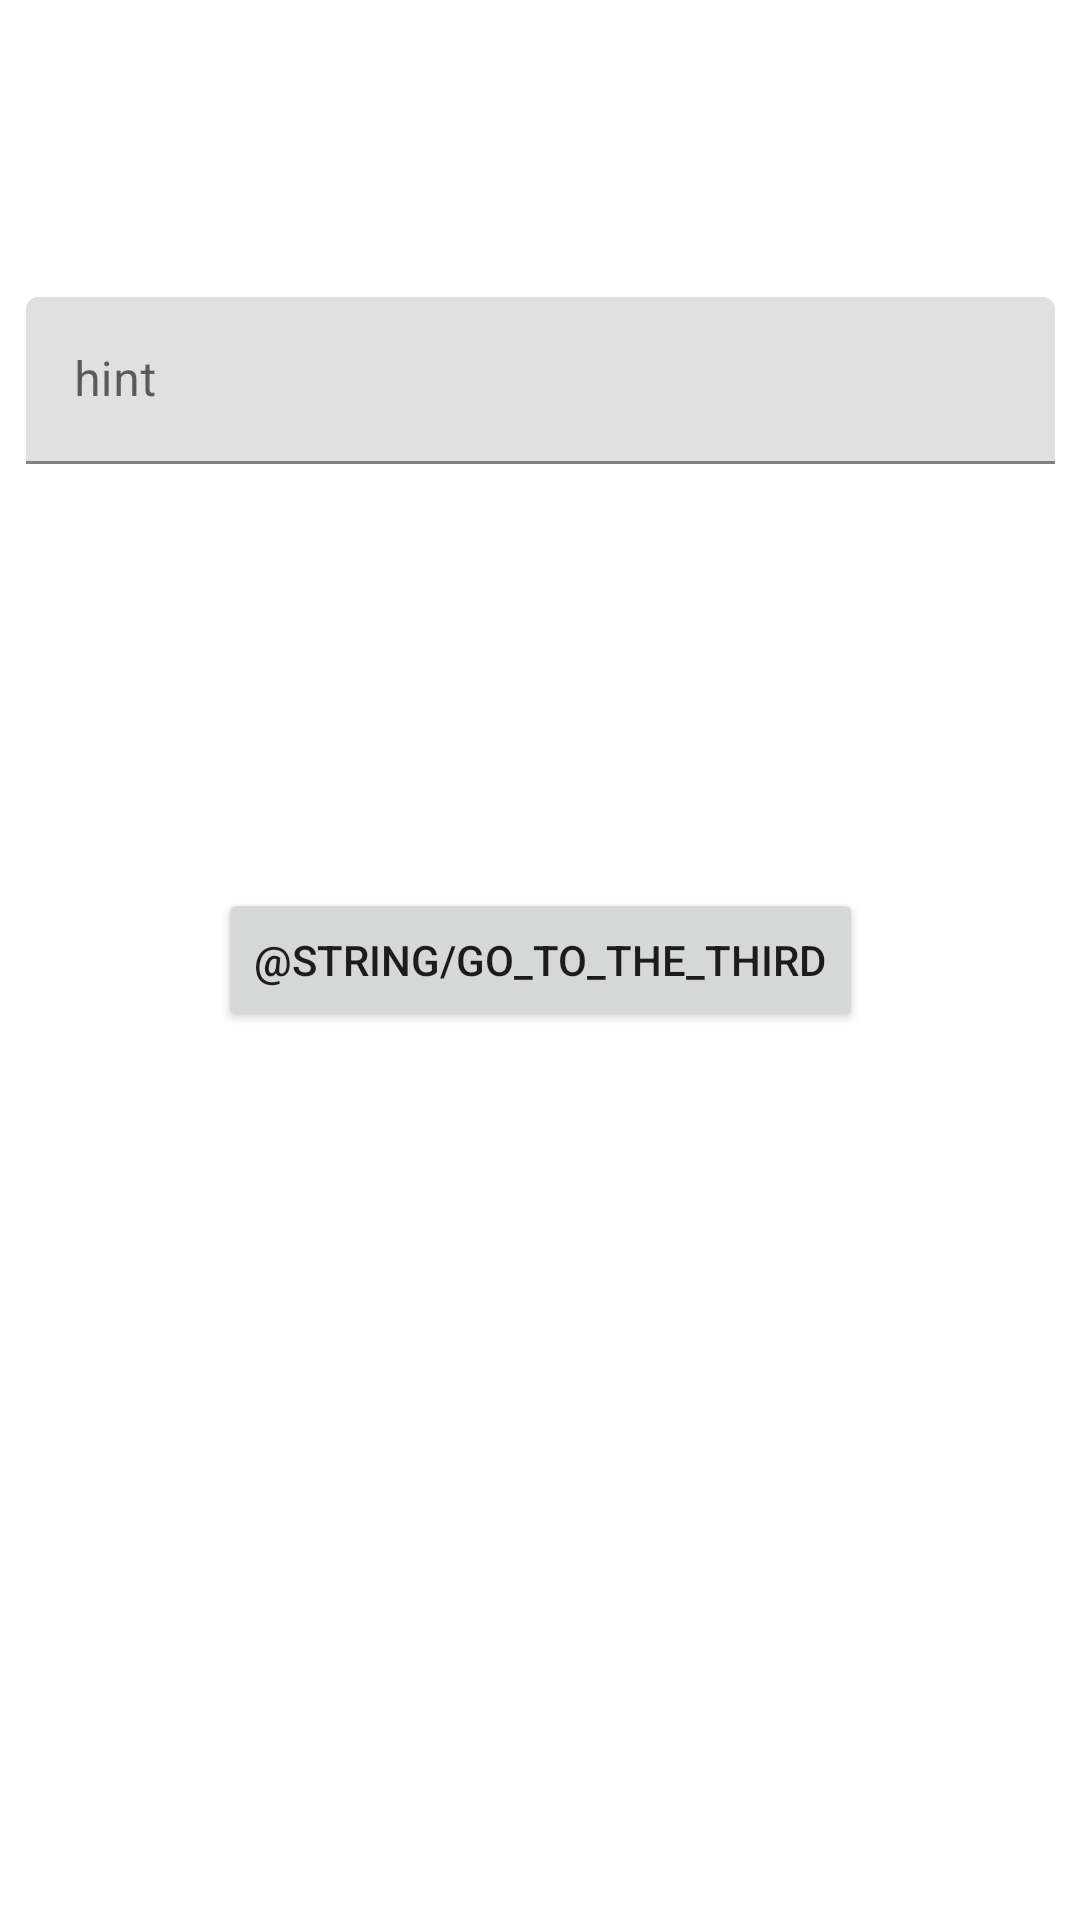

Android layout source for this screen:
<!-- AndroidManifest.xml: application theme Theme.AndroidProject -->
<!-- res/layout/activity_main2.xml -->
<?xml version="1.0" encoding="utf-8"?>
<androidx.constraintlayout.widget.ConstraintLayout xmlns:android="http://schemas.android.com/apk/res/android"
    xmlns:app="http://schemas.android.com/apk/res-auto"
    xmlns:tools="http://schemas.android.com/tools"
    android:layout_width="match_parent"
    android:layout_height="match_parent"
    tools:context=".MainActivity2">

    <Button
        android:id="@+id/goToThird"
        android:layout_width="wrap_content"
        android:layout_height="wrap_content"
        android:text="@string/go_to_the_third"
        app:layout_constraintBottom_toBottomOf="parent"
        app:layout_constraintEnd_toEndOf="parent"
        app:layout_constraintStart_toStartOf="parent"
        app:layout_constraintTop_toTopOf="parent" />

    <TextView
        android:id="@+id/textView"
        android:layout_width="wrap_content"
        android:layout_height="wrap_content"
        android:textSize="30sp"
        android:textStyle="italic|bold"
        app:layout_constraintEnd_toEndOf="parent"
        app:layout_constraintStart_toStartOf="parent"
        app:layout_constraintTop_toTopOf="parent" />

    <com.google.android.material.textfield.TextInputLayout
        android:layout_width="343dp"
        android:layout_height="98dp"
        app:layout_constraintBottom_toTopOf="@+id/goToThird"
        app:layout_constraintEnd_toEndOf="parent"
        app:layout_constraintStart_toStartOf="parent"
        app:layout_constraintTop_toTopOf="parent">

        <com.google.android.material.textfield.TextInputEditText
            android:layout_width="match_parent"
            android:layout_height="wrap_content"
            android:hint="hint" />
    </com.google.android.material.textfield.TextInputLayout>


</androidx.constraintlayout.widget.ConstraintLayout>
<!-- resources referenced by this layout -->
<resources>
  <string name="go_to_the_third">переход на третью</string>
  <style name="Theme.AndroidProject" parent="Theme.MaterialComponents.DayNight.DarkActionBar">
          
          <item name="colorPrimary">@color/purple_500</item>
          <item name="colorPrimaryVariant">@color/purple_700</item>
          <item name="colorOnPrimary">@color/white</item>
          
          <item name="colorSecondary">@color/teal_200</item>
          <item name="colorSecondaryVariant">@color/teal_700</item>
          <item name="colorOnSecondary">@color/black</item>
          
          <item name="android:statusBarColor">?attr/colorPrimaryVariant</item>
          
      </style>
  <!-- not gathered from this repository: default colours our renderer supplied (Android Studio template values) -->
  <color name="purple_500">#FF6200EE</color>
  <color name="purple_700">#FF3700B3</color>
  <color name="teal_200">#FF03DAC5</color>
  <color name="teal_700">#FF018786</color>
  <color name="black">#FF000000</color>
  <color name="white">#FFFFFFFF</color>
</resources>
